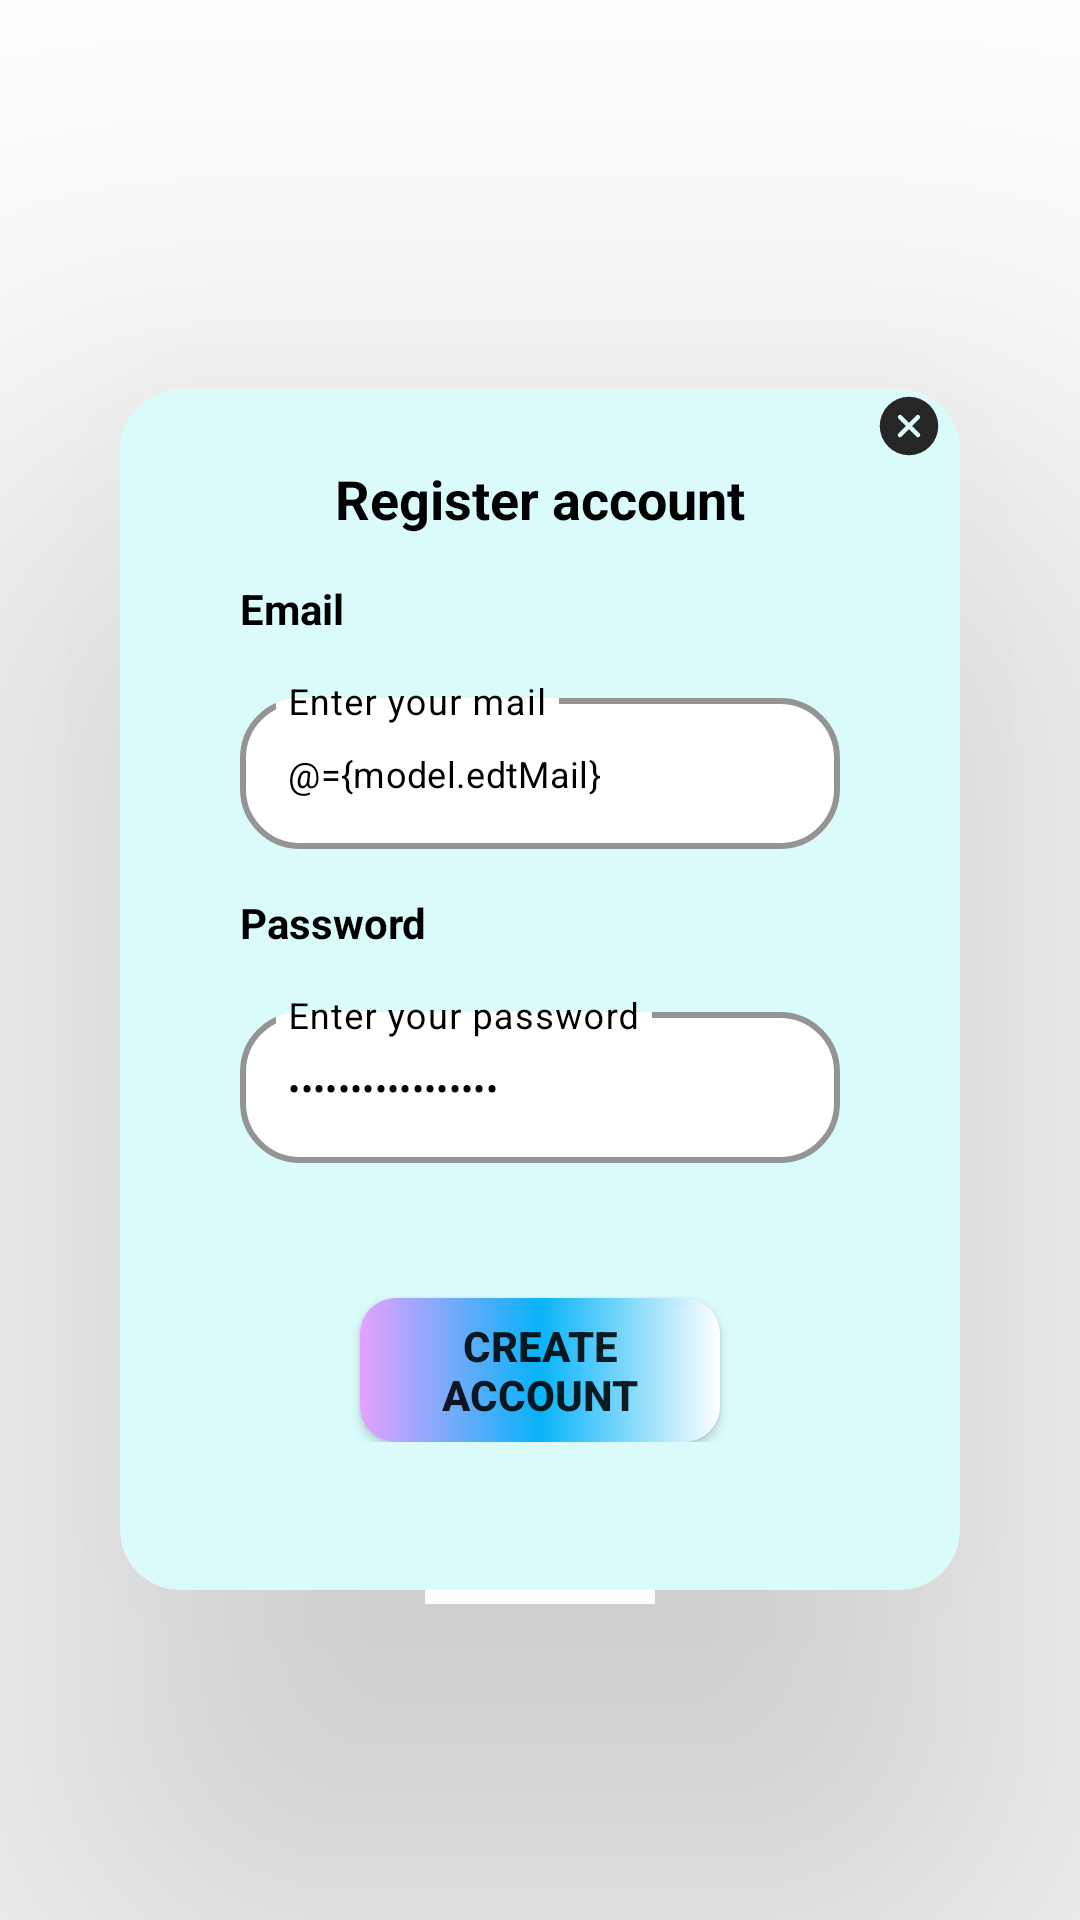

Android layout source for this screen:
<!-- AndroidManifest.xml: application theme Theme.StoreUp -->
<!-- res/layout/fragment_create_account.xml -->
<?xml version="1.0" encoding="utf-8"?>
<layout xmlns:android="http://schemas.android.com/apk/res/android"
    xmlns:tools="http://schemas.android.com/tools"
    xmlns:app="http://schemas.android.com/apk/res-auto">

    <data>
        <variable
            name="model"
            type="com.app.storeup.viewmodels.FragmentCreateAccountViewModel" />
    </data>

    <FrameLayout
        android:layout_width="match_parent"
        android:layout_height="match_parent"
        tools:context=".views.FragmentCreateAccount">

        <androidx.cardview.widget.CardView
            android:id="@+id/cvCreateAccount"
            android:layout_width="match_parent"
            android:layout_height="400dp"
            app:cardElevation="100dp"
            app:cardCornerRadius="20dp"
            android:layout_gravity="center"
            android:layout_marginStart="40dp"
            android:layout_marginEnd="40dp"
            android:layout_marginTop="10dp"
            app:cardBackgroundColor="#DBFBFB"
            android:elevation="200dp"
            tools:context=".CreateAccountFragment">

            <LinearLayout
                android:layout_width="match_parent"
                android:layout_height="wrap_content"
                android:orientation="vertical">

                <ImageView
                    android:id="@+id/btnBack"
                    android:layout_width="wrap_content"
                    android:layout_height="wrap_content"
                    android:layout_gravity="end"
                    android:layout_marginEnd="5dp"
                    android:src="@drawable/back_x"
                    android:onClick="@{()->model.onBackButtonClick()}"/>

                <TextView
                    android:layout_width="match_parent"
                    android:layout_height="wrap_content"
                    android:text="@string/tvRegisterAccount"
                    android:textColor="@color/black"
                    android:textStyle="bold"
                    android:textAlignment="center"
                    android:textSize="18sp" />

                <TextView
                    android:layout_width="match_parent"
                    android:layout_height="wrap_content"
                    android:layout_marginStart="40dp"
                    android:text="@string/tvMailCreateAccount"
                    android:textColor="@color/black"
                    android:layout_marginTop="15dp"
                    android:textStyle="bold" />

                <com.google.android.material.textfield.TextInputLayout
                    android:id="@+id/edtMailTextLayoutCreateAccount"
                    style="@style/TextInputLayoutStyle"
                    android:layout_width="match_parent"
                    android:layout_height="wrap_content"
                    android:layout_marginStart="40dp"
                    android:layout_marginEnd="40dp"
                    android:layout_marginTop="15dp"
                    android:hint="@string/edtMailCreateAccount"
                    android:textColorHint="@color/black">

                    <com.google.android.material.textfield.TextInputEditText
                        android:id="@+id/edtMailCreateAccount"
                        android:layout_width="match_parent"
                        android:layout_height="wrap_content"
                        android:maxLines="1"
                        android:maxLength="40"
                        android:inputType="textEmailAddress"
                        android:textColor="@color/black"
                        android:text="@={model.edtMail}"
                        android:textSize="12sp"/>
                </com.google.android.material.textfield.TextInputLayout>

                <TextView
                    android:layout_width="match_parent"
                    android:layout_height="wrap_content"
                    android:layout_marginStart="40dp"
                    android:text="@string/tvPasswordCreateAccount"
                    android:layout_marginTop="15dp"
                    android:textColor="@color/black"
                    android:textStyle="bold" />

                <com.google.android.material.textfield.TextInputLayout
                    android:id="@+id/edtPassTextLayoutCreateAccount"
                    style="@style/TextInputLayoutStyle"
                    android:layout_width="match_parent"
                    android:layout_height="wrap_content"
                    android:layout_marginStart="40dp"
                    android:layout_marginEnd="40dp"
                    android:layout_marginTop="15dp"
                    android:hint="@string/edtPasswordCreateAccount"
                    android:textColorHint="@color/black"
                    app:shapeAppearance="@style/Rounded">

                    <com.google.android.material.textfield.TextInputEditText
                        android:id="@+id/edtPassCreateAccount"
                        android:layout_width="match_parent"
                        android:layout_height="wrap_content"
                        android:maxLines="1"
                        android:maxLength="40"
                        android:inputType="textPassword"
                        android:textColor="@color/black"
                        android:text="@={model.edtPass}"
                        android:textSize="12sp" />
                </com.google.android.material.textfield.TextInputLayout>

                <androidx.appcompat.widget.AppCompatButton
                    android:id="@+id/btnCreateAccountF"
                    android:layout_width="match_parent"
                    android:layout_height="wrap_content"
                    android:layout_marginStart="80dp"
                    android:layout_marginEnd="80dp"
                    android:textStyle="bold"
                    android:layout_marginTop="45dp"
                    android:onClick="@{()->model.registerUser()}"
                    android:background="@drawable/btn_background"
                    android:text="@string/btncreateAccount" />
            </LinearLayout>
        </androidx.cardview.widget.CardView>

    </FrameLayout>
</layout>
<!-- resources referenced by this layout -->
<resources>
  <color name="black">#FF000000</color>
  <!-- drawable back_x (drawable) -->
  <vector xmlns:android="http://schemas.android.com/apk/res/android"
      android:width="24dp"
      android:height="24dp"
      android:viewportWidth="256"
      android:viewportHeight="256">
    <path
        android:pathData="M128,24a104,104 0,1 0,104 104A104.2,104.2 0,0 0,128 24ZM165.7,154.3a8.1,8.1 0,0 1,0 11.4,8.2 8.2,0 0,1 -11.4,0L128,139.3l-26.3,26.4a8.2,8.2 0,0 1,-11.4 0,8.1 8.1,0 0,1 0,-11.4l26.4,-26.3 -26.4,-26.3a8.1,8.1 0,0 1,11.4 -11.4l26.3,26.4 26.3,-26.4a8.1,8.1 0,0 1,11.4 11.4L139.3,128Z"
        android:fillColor="#262626"/>
  </vector>
  <!-- drawable btn_background (drawable) -->
  <?xml version="1.0" encoding="utf-8"?>
  <shape android:shape="rectangle" xmlns:android="http://schemas.android.com/apk/res/android">
  
      <solid
          android:color="#CDCBCB"/>
      <corners
          android:radius="12dp"/>
  
      <gradient
          android:startColor="#E5A1FD"
          android:centerColor="#07B3F8"
          android:endColor="#FFFFFF" />
  </shape>
  <string name="btncreateAccount">Create account</string>
  <string name="edtMailCreateAccount">Enter your mail</string>
  <string name="edtPasswordCreateAccount">Enter your password</string>
  <string name="tvMailCreateAccount">Email</string>
  <string name="tvPasswordCreateAccount">Password</string>
  <string name="tvRegisterAccount">Register account</string>
  <style name="Rounded" parent="ShapeAppearance.MaterialComponents.SmallComponent">
          <item name="cornerFamily">rounded</item>
          <item name="cornerSize">16dp</item>
      </style>
  <style name="TextInputLayoutStyle" parent="Widget.MaterialComponents.TextInputLayout.OutlinedBox">
          <item name="backgroundTint">#FFFFFF</item>
          <item name="boxStrokeColor">#000000</item> 
          <item name="boxStrokeErrorColor">#FF0000</item> 
          <item name="boxStrokeWidth">2dp</item> 
          <item name="boxBackgroundColor">#FFFFFF</item> 
          <item name="boxCornerRadiusTopStart">20dp</item>
          <item name="boxCornerRadiusTopEnd">20dp</item>
          <item name="boxCornerRadiusBottomEnd">20dp</item>
          <item name="boxCornerRadiusBottomStart">20dp</item>
          <item name="colorAccent">#0097A7</item> 
      </style>
  <style name="Theme.StoreUp" parent="Theme.MaterialComponents.Light.NoActionBar">
          
          <item name="colorPrimary">@color/purple_500</item>
          <item name="colorPrimaryVariant">@color/purple_700</item>
          <item name="colorOnPrimary">@color/white</item>
          
          <item name="colorSecondary">@color/teal_200</item>
          <item name="colorSecondaryVariant">@color/teal_700</item>
          <item name="colorOnSecondary">@color/black</item>
          
          
          <item name="android:statusBarColor">@color/white</item>
          
          <item name="android:navigationBarColor">@color/white</item>
          <item name="android:windowLightStatusBar" tools:targetApi="m">true</item>
          <item name="android:windowLightNavigationBar" tools:ignore="NewApi">true</item>
      </style>
  <color name="purple_500">#FF6200EE</color>
  <color name="purple_700">#FF3700B3</color>
  <color name="white">#FFFFFFFF</color>
  <color name="teal_200">#FF03DAC5</color>
  <color name="teal_700">#FF018786</color>
</resources>
